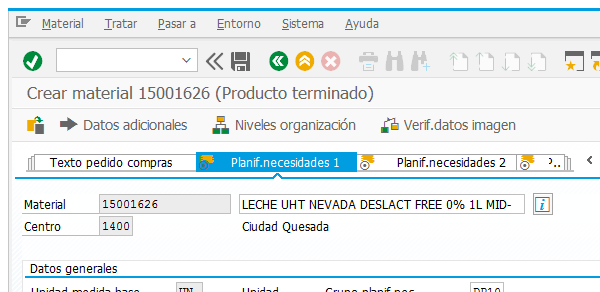
Workflow: Process

Step 1 [then]: Attach Window 'SAP' on the element (saplogon.exe)

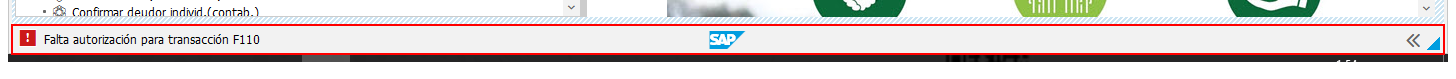
Step 2: Read Statusbar 'Statusbar' on 'sbar'

Step 3 [else]: Attach Window 'SAP' on the element (saplogon.exe) (same screen as step 1)

Step 4: Read Statusbar 'Statusbar' on 'sbar' (same screen as step 2)

Step 5 [then]: Attach Window 'SAP' on the element (saplogon.exe) (same screen as step 1)

Step 6: Read Statusbar 'Statusbar' on 'sbar' (same screen as step 2)

Step 7 [else]: Attach Window 'SAP' on the element (saplogon.exe) (same screen as step 1)

Step 8: Read Statusbar 'Statusbar' on 'sbar' (same screen as step 2)

Step 9 [then]: Attach Window 'SAP' on the element (saplogon.exe) (same screen as step 1)

Step 10: Read Statusbar 'Statusbar' on 'sbar' (same screen as step 2)

Step 11 [else]: Attach Window 'SAP' on the element (saplogon.exe) (same screen as step 1)

Step 12: Read Statusbar 'Statusbar' on 'sbar' (same screen as step 2)

Step 13 [try]: Attach Window 'SAP' on the element (saplogon.exe) (same screen as step 1)

Step 14: Read Statusbar 'Statusbar' on 'sbar' (same screen as step 2)

Step 15: Attach Window 'SAP' on the element (saplogon.exe) (same screen as step 1)

Step 16: Read Statusbar 'Statusbar' on 'sbar' (same screen as step 2)

Step 17 [else]: Attach Window 'SAP' on the element (saplogon.exe) (same screen as step 1)

Step 18: Read Statusbar 'Statusbar' on 'sbar' (same screen as step 2)

Step 19 [try]: Attach Window 'SAP' on the element (saplogon.exe) (same screen as step 1)

Step 20: Read Statusbar 'Statusbar' on 'sbar' (same screen as step 2)

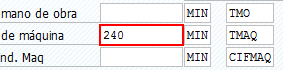
Step 21: get-attribute of 'Valor Maquina' in window 'crear receta de planificación: Operación' (saplogon.exe)

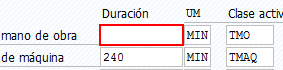
Step 22: get-attribute of 'Valor Mano de obra' in window 'crear receta de planificación: Operación' (saplogon.exe)

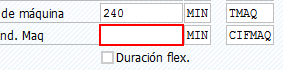
Step 23: get-attribute of 'Valor indirectas' in window 'crear receta de planificación: Operación' (saplogon.exe)

Step 24: Attach Window 'SAP' on the element (saplogon.exe) (same screen as step 1)

Step 25: Read Statusbar 'Statusbar' on 'sbar' (same screen as step 2)

Step 26 [then]: Attach Window 'SAP' on the element (saplogon.exe) (same screen as step 1)

Step 27: Read Statusbar 'Statusbar' on 'sbar' (same screen as step 2)

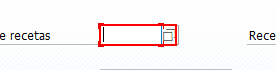
Step 28: get-text from 'Receta' in window '*Receta*' (saplogon.exe)

Step 29 [try]: Attach Window 'SAP' on the element (saplogon.exe) (same screen as step 1)

Step 30: Read Statusbar 'Statusbar' on 'sbar' (same screen as step 2)

Step 31: get-attribute of 'Valor Maquina' in window 'crear receta de planificación: Operación' (saplogon.exe) (same screen as step 21)

Step 32: get-attribute of 'Valor Mano de obra' in window 'crear receta de planificación: Operación' (saplogon.exe) (same screen as step 22)

Step 33: get-attribute of 'Valor indirectas' in window 'crear receta de planificación: Operación' (saplogon.exe) (same screen as step 23)

Step 34: Attach Window 'SAP' on the element (saplogon.exe) (same screen as step 1)

Step 35: Read Statusbar 'Statusbar' on 'sbar' (same screen as step 2)

Step 36 [else]: Attach Window 'SAP' on the element (saplogon.exe) (same screen as step 1)

Step 37: Read Statusbar 'Statusbar' on 'sbar' (same screen as step 2)

Step 38: get-text from 'Receta' in window '*Receta*' (saplogon.exe) (same screen as step 28)
